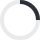
t = 0.00 s
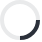
t = 0.25 s
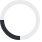
t = 0.50 s
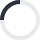
t = 0.75 s

The animated SVG that drew these frames (rendered in a browser with its animation timeline set to each time). Animation: 1 SMIL element (animateTransform=1); one cycle of 1.00 s, repeats indefinitely.

<svg width="42" height="42" xmlns="http://www.w3.org/2000/svg" stroke="#2b303a">
  <g transform="translate(2 2)" stroke-width="4" fill="none" fill-rule="evenodd">
    <circle stroke-opacity="0.1" cx="18" cy="18" r="18"/>
    <path d="M36 18c0-9.94-8.06-18-18-18">
      <animateTransform attributeName="transform" type="rotate" from="0 18 18" to="360 18 18" dur="1s" repeatCount="indefinite"/>
    </path>
  </g>
</svg>
